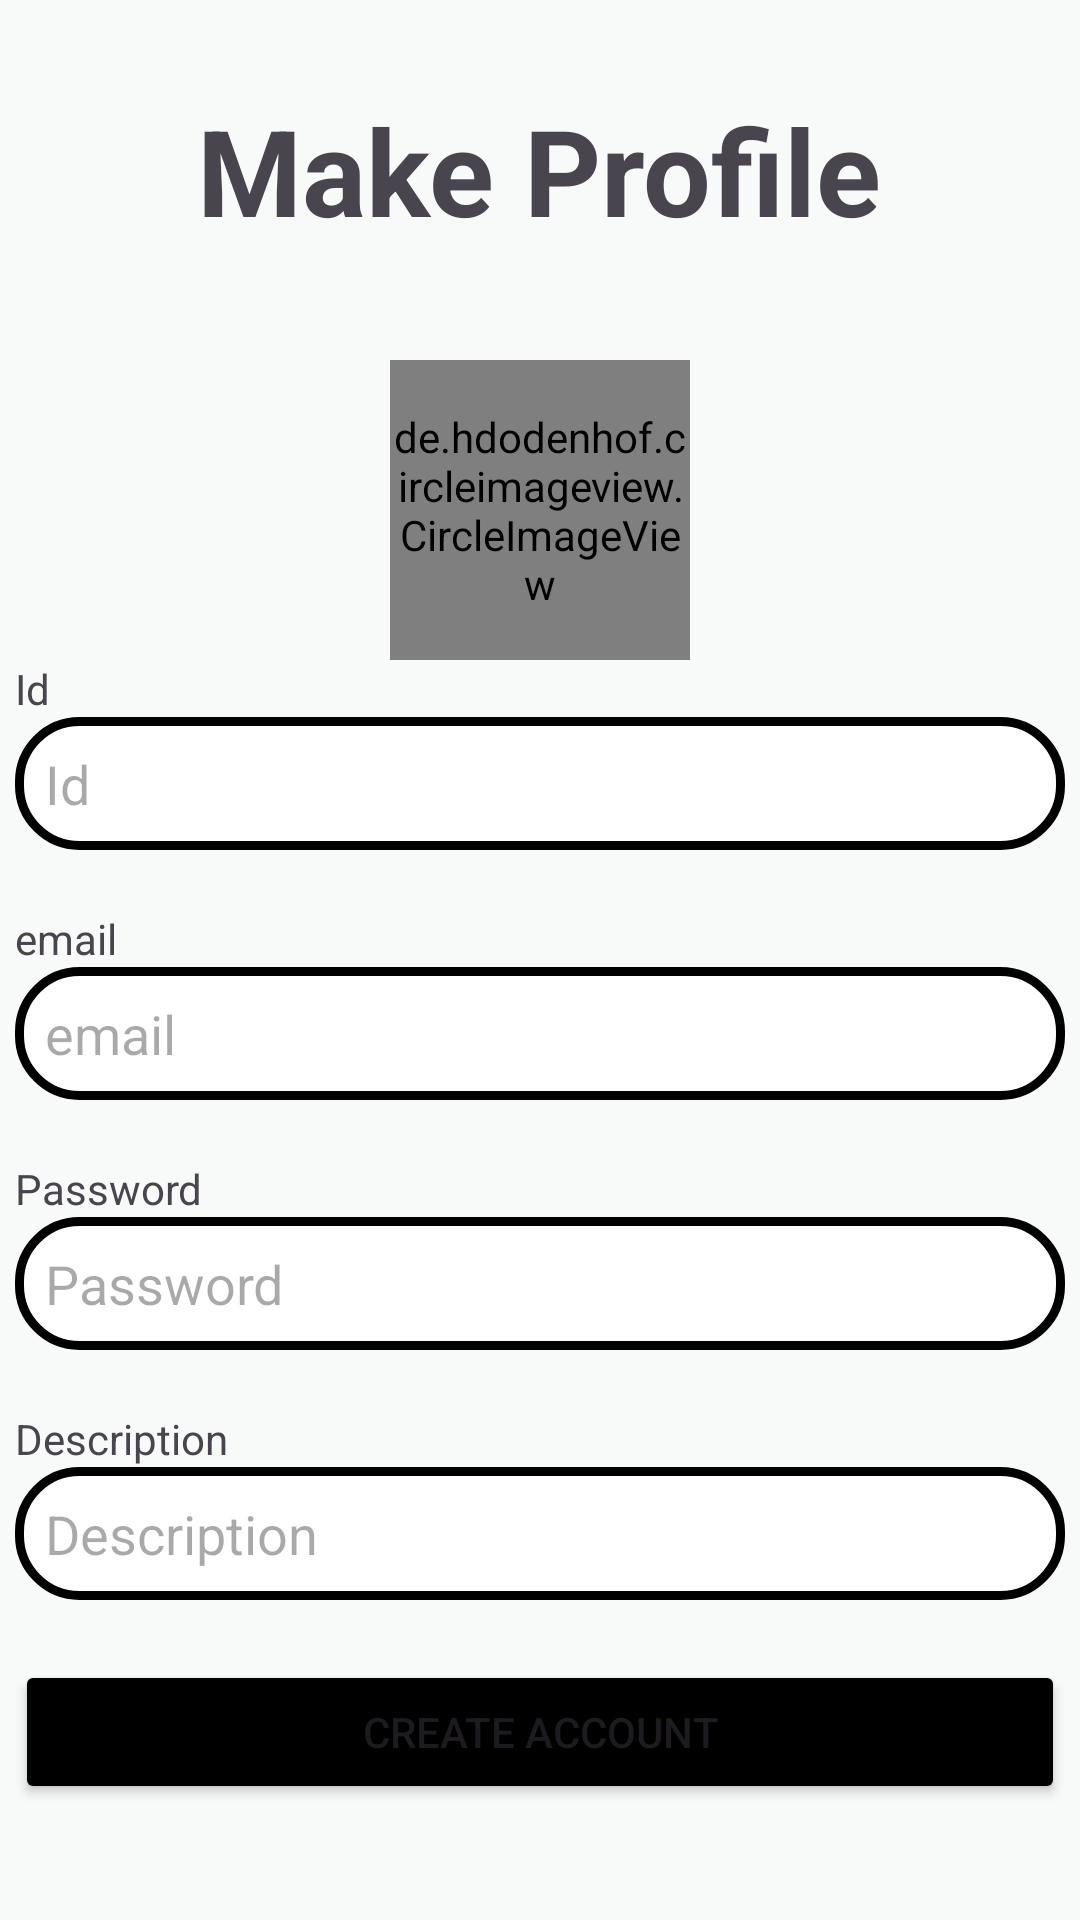

Android layout source for this screen:
<!-- AndroidManifest.xml: application theme Theme.Froyo -->
<!-- res/layout/activity_detail_form.xml -->
<?xml version="1.0" encoding="utf-8"?>
<RelativeLayout xmlns:android="http://schemas.android.com/apk/res/android"
    xmlns:app="http://schemas.android.com/apk/res-auto"
    xmlns:tools="http://schemas.android.com/tools"
    android:layout_width="match_parent"
    android:layout_height="match_parent"
    android:background="@color/background"
    tools:context=".DetailForm">

    <ImageButton
        android:id="@+id/backFromDetail"
        android:layout_width="wrap_content"
        android:layout_height="wrap_content"
        android:src="@drawable/chevron_left"
        android:layout_margin="20dp"
        android:background="@color/background"/>

    <TextView
        android:layout_width="wrap_content"
        android:layout_height="wrap_content"
        android:text="Make Profile"
        android:textStyle="bold"
        android:textSize="40sp"
        android:layout_centerHorizontal="true"
        android:layout_alignParentTop="true"
        android:layout_marginTop="30dp"/>

    <LinearLayout
        android:layout_width="wrap_content"
        android:layout_height="wrap_content"
        android:orientation="vertical"
        android:layout_centerHorizontal="true"
        android:layout_alignParentTop="true"
        android:layout_marginTop="100dp">

        <de.hdodenhof.circleimageview.CircleImageView
            android:id="@+id/profile_image"
            android:layout_width="100dp"
            android:layout_height="100dp"
            android:layout_marginTop="20dp"
            android:layout_gravity="center_horizontal"
            android:src="@drawable/person"
            android:scaleType="centerCrop"
            android:background="@drawable/circle_shape"
            android:onClick="onProfileImageClick"
            />

        <TextView
            android:layout_width="wrap_content"
            android:layout_height="wrap_content"
            android:text="Id"/>

        <EditText
            android:id="@+id/detailId"
            android:layout_width="350dp"
            android:layout_height="wrap_content"
            android:hint="Id"
            android:background="@drawable/button_stroke"
            android:padding="10sp"
            android:layout_marginBottom="20dp"/>

        <TextView
            android:layout_width="wrap_content"
            android:layout_height="wrap_content"
            android:text="email"/>

        <EditText
            android:id="@+id/detailEmail"
            android:layout_width="350dp"
            android:layout_height="wrap_content"
            android:hint="email"
            android:background="@drawable/button_stroke"
            android:padding="10sp"
            android:layout_marginBottom="20dp"
            android:enabled="false"/>

        <TextView
            android:id="@+id/passwordTitle"
            android:layout_width="wrap_content"
            android:layout_height="wrap_content"
            android:text="Password"/>

        <EditText
            android:id="@+id/detailPassword"
            android:layout_width="350dp"
            android:layout_height="wrap_content"
            android:hint="Password"
            android:background="@drawable/button_stroke"
            android:padding="10sp"
            android:layout_marginBottom="20dp"
            android:enabled="false"/>

        <TextView
            android:layout_width="wrap_content"
            android:layout_height="wrap_content"
            android:text="Description"/>

        <EditText
            android:id="@+id/detailDescription"
            android:layout_width="350dp"
            android:layout_height="wrap_content"
            android:hint="Description"
            android:background="@drawable/button_stroke"
            android:padding="10sp"
            android:layout_marginBottom="20dp"/>

        <Button
            android:id="@+id/createUser"
            android:layout_width="350dp"
            android:layout_height="wrap_content"
            android:text="@string/create_string"
            android:backgroundTint="@color/black"/>



    </LinearLayout>


</RelativeLayout>
<!-- resources referenced by this layout -->
<resources>
  <color name="background">#F7FAF8</color>
  <color name="black">#FF000000</color>
  <!-- drawable button_stroke (drawable) -->
  <?xml version="1.0" encoding="utf-8"?>
  <shape xmlns:android="http://schemas.android.com/apk/res/android">
  
      <stroke
          android:width="3dp"
          android:color="@color/black" />
      <corners android:radius="20dp"/>
  
      
      <solid android:color="@color/white" />
  
  
      <padding
          android:left="8dp"
          android:right="5dp"/>
  </shape>
  <!-- drawable circle_shape (drawable) -->
  <?xml version="1.0" encoding="utf-8"?>
  <shape xmlns:android="http://schemas.android.com/apk/res/android">
      <solid android:color="@android:color/darker_gray"/> 
      <corners android:radius="50dp"/>
  </shape>
  <string name="create_string">Create Account</string>
  <style name="Theme.Froyo" parent="Base.Theme.Froyo" />
  <color name="white">#FFFFFFFF</color>
  <style name="Base.Theme.Froyo" parent="Theme.Material3.DayNight.NoActionBar">
          
          
      </style>
</resources>
